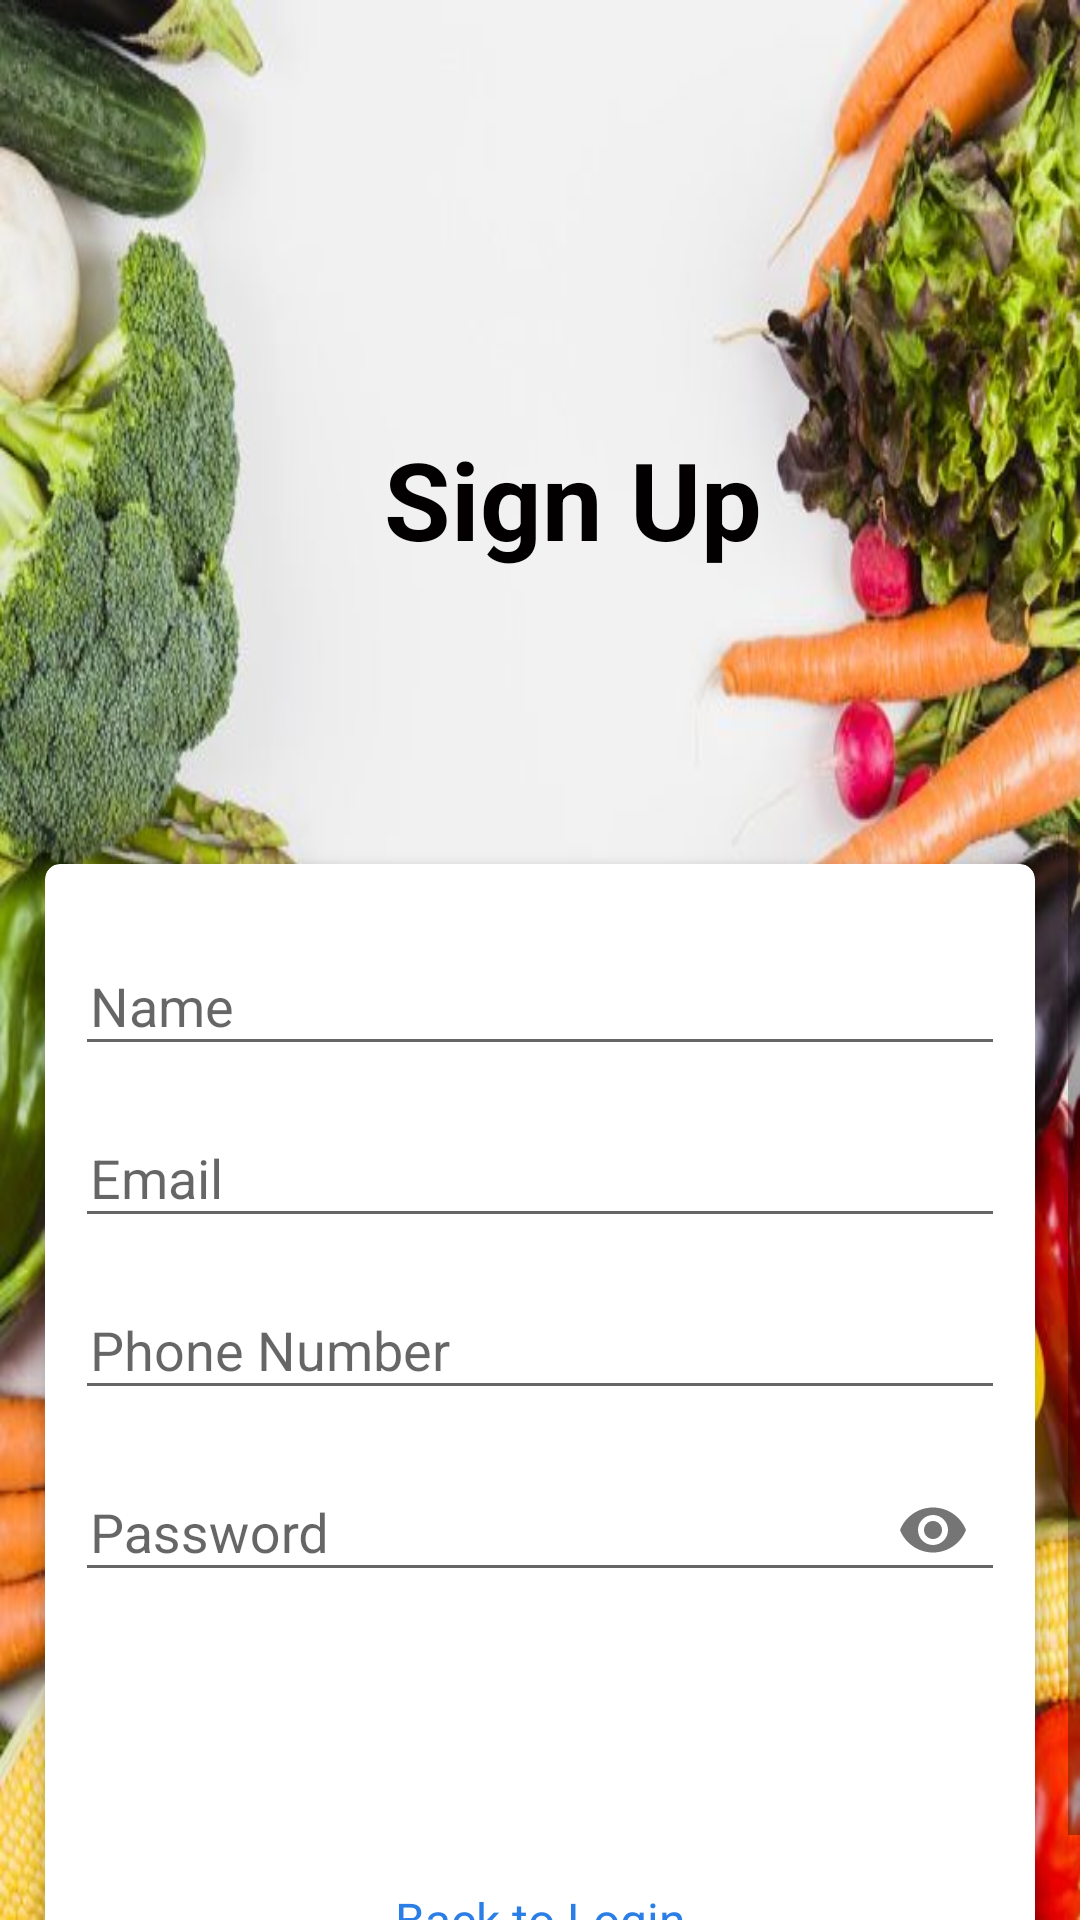

This screen was rendered from an Android layout file. Write that file and the resources it references.
<!-- AndroidManifest.xml: activity theme AppTheme.NoActionBar -->
<!-- res/layout/activity_register.xml -->
<?xml version="1.0" encoding="utf-8"?>
<RelativeLayout xmlns:android="http://schemas.android.com/apk/res/android"
    xmlns:app="http://schemas.android.com/apk/res-auto"
    xmlns:tools="http://schemas.android.com/tools"
    android:layout_width="match_parent"
    android:layout_height="match_parent"
    android:layout_gravity="center"
    android:background="@drawable/foodback1"
    android:focusableInTouchMode="true"
    android:gravity="center"
    tools:context=".RegisterActivity"
    >


    <ScrollView
        android:layout_width="394dp"
        android:layout_height="606dp"
        android:layout_alignParentTop="true"
        android:layout_marginTop="273dp">

        <LinearLayout
            android:layout_width="match_parent"
            android:layout_height="wrap_content"
            android:layout_margin="10dp"
            android:orientation="vertical">

            <androidx.cardview.widget.CardView
                android:layout_width="match_parent"
                android:layout_height="wrap_content"
                android:layout_gravity="center"
                android:layout_marginStart="5dp"
                android:layout_marginTop="5dp"
                android:layout_marginEnd="5dp"
                android:layout_marginBottom="5dp"
                android:padding="10dp"
                app:cardCornerRadius="5dp"
                app:cardElevation="5dp">

                <LinearLayout
                    android:layout_width="match_parent"
                    android:layout_height="wrap_content"
                    android:layout_margin="10dp"
                    android:orientation="vertical">

                    <com.google.android.material.textfield.TextInputLayout
                        android:id="@+id/name_error"
                        android:layout_width="match_parent"
                        android:layout_height="wrap_content"
                        android:layout_marginTop="5dp">

                        <EditText
                            android:id="@+id/name"
                            android:layout_width="match_parent"
                            android:layout_height="wrap_content"
                            android:layout_marginTop="10dp"
                            android:hint="@string/name"
                            android:inputType="textNoSuggestions"
                            android:maxLines="1"
                            android:paddingStart="5dp"
                            android:singleLine="true"
                            tools:ignore="TouchTargetSizeCheck,TouchTargetSizeCheck,TouchTargetSizeCheck,SpeakableTextPresentCheck" />

                    </com.google.android.material.textfield.TextInputLayout>

                    <com.google.android.material.textfield.TextInputLayout
                        android:id="@+id/email_error"
                        android:layout_width="match_parent"
                        android:layout_height="wrap_content"
                        android:layout_marginTop="5dp">

                        <EditText
                            android:id="@+id/email"
                            android:layout_width="match_parent"
                            android:layout_height="wrap_content"
                            android:layout_marginTop="10dp"
                            android:hint="@string/email"
                            android:inputType="textEmailAddress"
                            android:maxLines="1"
                            android:paddingStart="5dp"
                            android:singleLine="true"
                            tools:ignore="SpeakableTextPresentCheck,SpeakableTextPresentCheck,SpeakableTextPresentCheck,SpeakableTextPresentCheck,SpeakableTextPresentCheck,SpeakableTextPresentCheck,SpeakableTextPresentCheck,SpeakableTextPresentCheck,SpeakableTextPresentCheck,SpeakableTextPresentCheck,SpeakableTextPresentCheck,SpeakableTextPresentCheck,SpeakableTextPresentCheck,SpeakableTextPresentCheck,SpeakableTextPresentCheck,SpeakableTextPresentCheck,SpeakableTextPresentCheck,SpeakableTextPresentCheck,SpeakableTextPresentCheck,SpeakableTextPresentCheck,SpeakableTextPresentCheck,SpeakableTextPresentCheck,SpeakableTextPresentCheck,SpeakableTextPresentCheck,SpeakableTextPresentCheck,SpeakableTextPresentCheck,SpeakableTextPresentCheck,TouchTargetSizeCheck,TouchTargetSizeCheck,TouchTargetSizeCheck,SpeakableTextPresentCheck,SpeakableTextPresentCheck,SpeakableTextPresentCheck,SpeakableTextPresentCheck,SpeakableTextPresentCheck,SpeakableTextPresentCheck,SpeakableTextPresentCheck,SpeakableTextPresentCheck" />
                    </com.google.android.material.textfield.TextInputLayout>

                    <com.google.android.material.textfield.TextInputLayout
                        android:id="@+id/phone_error"
                        android:layout_width="match_parent"
                        android:layout_height="wrap_content"
                        android:layout_marginTop="5dp">

                        <EditText
                            android:id="@+id/phone"
                            android:layout_width="match_parent"
                            android:layout_height="wrap_content"
                            android:layout_marginTop="10dp"
                            android:hint="@string/phone_number"
                            android:inputType="number"
                            android:maxLength="12"
                            android:maxLines="1"
                            android:paddingStart="5dp"
                            android:singleLine="true"
                            tools:ignore="TouchTargetSizeCheck,SpeakableTextPresentCheck" />
                    </com.google.android.material.textfield.TextInputLayout>

                    <com.google.android.material.textfield.TextInputLayout
                        android:id="@+id/pass_error"
                        android:layout_width="match_parent"
                        android:layout_height="wrap_content"
                        android:layout_marginTop="5dp"
                        app:passwordToggleEnabled="true">

                        <EditText
                            android:id="@+id/password"
                            android:layout_width="match_parent"
                            android:layout_height="wrap_content"
                            android:layout_marginTop="10dp"
                            android:hint="@string/password"
                            android:inputType="textPassword"
                            android:maxLines="1"
                            android:paddingStart="5dp"
                            android:singleLine="true"
                            tools:ignore="SpeakableTextPresentCheck,SpeakableTextPresentCheck,SpeakableTextPresentCheck,SpeakableTextPresentCheck,SpeakableTextPresentCheck,SpeakableTextPresentCheck,SpeakableTextPresentCheck,SpeakableTextPresentCheck,SpeakableTextPresentCheck,SpeakableTextPresentCheck,SpeakableTextPresentCheck,SpeakableTextPresentCheck,SpeakableTextPresentCheck,SpeakableTextPresentCheck,SpeakableTextPresentCheck,SpeakableTextPresentCheck,SpeakableTextPresentCheck,SpeakableTextPresentCheck,SpeakableTextPresentCheck,SpeakableTextPresentCheck" />
                    </com.google.android.material.textfield.TextInputLayout>

                    <Button
                        android:id="@+id/register"
                        android:layout_width="match_parent"
                        android:layout_height="50dp"
                        android:layout_margin="20dp"
                        android:background="@drawable/button_shade"
                        android:text="@string/register"
                        android:textColor="@android:color/white"
                        android:textSize="16sp" />

                    <TextView
                        android:id="@+id/login"
                        android:layout_width="match_parent"
                        android:layout_height="wrap_content"
                        android:layout_marginTop="5dp"
                        android:layout_marginBottom="5dp"
                        android:gravity="center"
                        android:text="@string/jump_login"
                        android:textColor="@color/light_blue"
                        android:textSize="16sp" />

                </LinearLayout>
            </androidx.cardview.widget.CardView>
        </LinearLayout>
    </ScrollView>

    <TextView
        style="@style/viewParent.headerText.NoMode"
        android:layout_width="169dp"
        android:layout_height="80dp"
        android:layout_alignParentLeft="true"
        android:layout_centerHorizontal="true"
        android:layout_marginLeft="128dp"
        android:layout_marginTop="142dp"
        android:text="Sign Up"
        android:textColor="@color/Black"
        android:textSize="36sp" />


</RelativeLayout>
<!-- resources referenced by this layout -->
<resources>
  <color name="Black">#020000</color>
  <color name="light_blue">#2a7ee6</color>
  <!-- drawable foodback1: jpg bitmap (drawable, 53681 bytes) -->
  <string name="email">Email</string>
  <string name="jump_login">Back to Login</string>
  <string name="name">Name</string>
  <string name="password">Password</string>
  <string name="phone_number">Phone Number</string>
  <string name="register">Register</string>
  <style name="viewParent.headerText.NoMode">
          <item name="android:textColor">@color/Black</item>
      </style>
  <style name="AppTheme.NoActionBar">
          <item name="windowActionBar">false</item>
          <item name="windowNoTitle">true</item>
      </style>
</resources>
